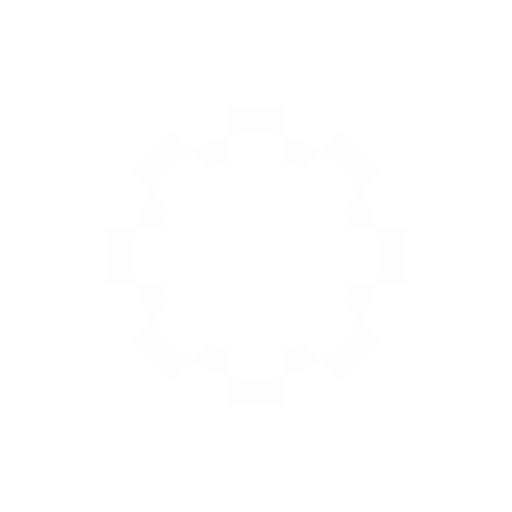
t = 0.00 s
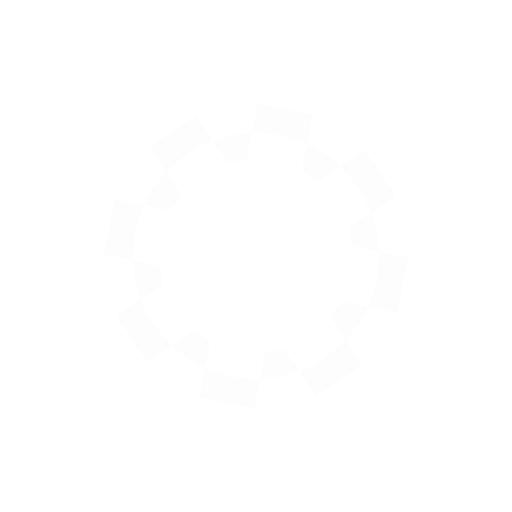
t = 0.13 s
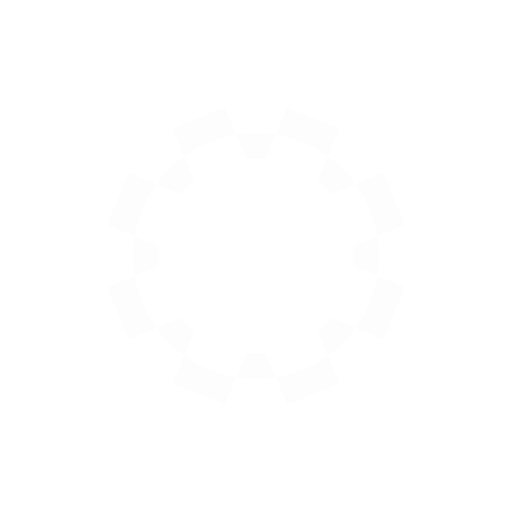
t = 0.27 s
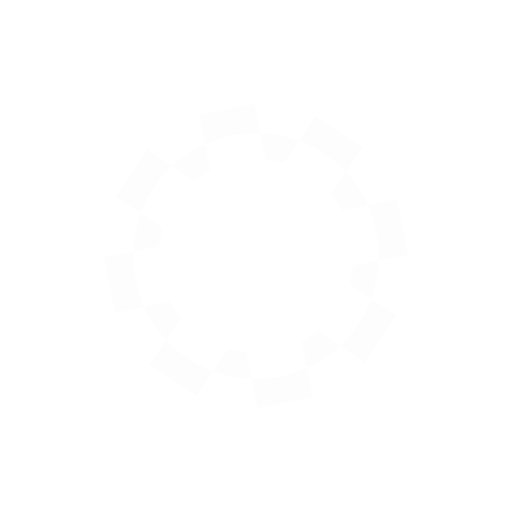
t = 0.40 s

The animated SVG that drew these frames (rendered in a browser with its animation timeline set to each time). Animation: 1 SMIL element (animateTransform=1); one cycle of 0.54 s, repeats indefinitely.

<?xml version="1.0" encoding="utf-8"?>
<svg xmlns="http://www.w3.org/2000/svg" xmlns:xlink="http://www.w3.org/1999/xlink" style="margin: auto; background: none; display: block; shape-rendering: auto;" width="263px" height="263px" viewBox="0 0 100 100" preserveAspectRatio="xMidYMid">
<g transform="translate(50 50)">
<g>
<animateTransform attributeName="transform" type="rotate" values="0;45" keyTimes="0;1" dur="0.53475935828877s" repeatCount="indefinite"></animateTransform><path d="M18.186533479473212 -5.5 L29.186533479473212 -5.5 L29.186533479473212 5.5 L18.186533479473212 5.5 A19 19 0 0 1 16.748908446137698 8.970733853085672 L16.748908446137698 8.970733853085672 L24.52708303918972 16.748908446137694 L16.748908446137698 24.527083039189716 L8.970733853085674 16.748908446137694 A19 19 0 0 1 5.5 18.186533479473212 L5.5 18.186533479473212 L5.500000000000001 29.186533479473212 L-5.499999999999997 29.186533479473212 L-5.499999999999998 18.186533479473212 A19 19 0 0 1 -8.970733853085669 16.748908446137698 L-8.970733853085669 16.748908446137698 L-16.74890844613769 24.527083039189723 L-24.52708303918972 16.748908446137698 L-16.748908446137698 8.970733853085672 A19 19 0 0 1 -18.186533479473212 5.500000000000005 L-18.186533479473212 5.500000000000005 L-29.186533479473212 5.500000000000007 L-29.186533479473212 -5.499999999999999 L-18.186533479473212 -5.500000000000001 A19 19 0 0 1 -16.748908446137698 -8.970733853085667 L-16.748908446137698 -8.970733853085667 L-24.527083039189723 -16.748908446137687 L-16.748908446137705 -24.527083039189716 L-8.97073385308568 -16.748908446137694 A19 19 0 0 1 -5.499999999999998 -18.186533479473212 L-5.499999999999998 -18.186533479473212 L-5.5 -29.186533479473212 L5.49999999999999 -29.186533479473216 L5.499999999999992 -18.186533479473216 A19 19 0 0 1 8.970733853085674 -16.748908446137698 L8.970733853085674 -16.748908446137698 L16.748908446137694 -24.527083039189723 L24.527083039189712 -16.748908446137705 L16.748908446137694 -8.970733853085681 A19 19 0 0 1 18.186533479473212 -5.499999999999999 M0 -24A24 24 0 1 0 0 24 A24 24 0 1 0 0 -24" fill="#fdfdfd"></path></g></g>
<!-- [ldio] generated by https://loading.io/ --></svg>
